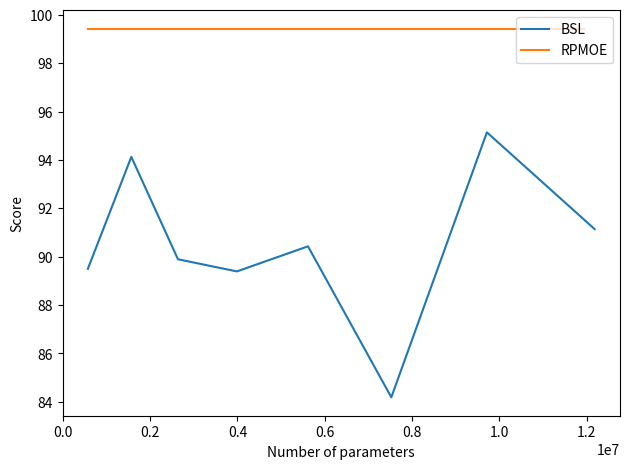

Python code for this plot:
#!/usr/bin/env python
# -*- coding: utf-8 -*-
"""
@Function : Compare the performance with similar size of model parameters
@License : Copyright(C), ILPS group, Univeristy of Amsterdam
[redacted]
[redacted]
@Data: 2019-08-06
"""
import pandas as pd
import seaborn as sns
import matplotlib.pyplot as plt

bsl = [
    (  574403, 89.5001), # bsl-150; 34970
    ( 1569653, 94.1281), # bsl-300; 37847
    ( 2638553, 89.8936), # bsl-400; 38040;
    ( 3987453, 89.3915), # bsl-500; 37844
    ( 5616353, 90.4295), # bsl-600; 38041;
    ( 7525253, 84.1860), # bsl-700; 38043;
    ( 9714153, 95.1428), # bsl-800; 38044;
    (12183053, 91.1405), # bsl-900; 38045;
    # (14931953, 91.1405), # bsl-1000; 37846; ep=19.
]

pmoe = [
    (  585699, 99.4251),      # rpmoe-30 ; 37852; ep17
    ( 1442919, 99.4251),      # rpmoe-50 ; 37850; ep19
    ( 5395469, 99.4251), # rpmoe-100; 37849; ep18
    (11933019, 99.4251), # rpmoe-150; 36281
]

bsl_df = pd.DataFrame(bsl, columns=["num", "score"]).set_index('num', drop=False)
bsl_df['score'].plot()
pmoe_df = pd.DataFrame(pmoe, columns=["num", "score"]).set_index('num', drop=False)
pmoe_df['score'].plot()
print(bsl_df.head())
print(pmoe_df.head())
plt.xlabel('Number of parameters')
plt.ylabel('Score')
plt.legend(['BSL', 'RPMOE'], loc=1)
plt.tight_layout()
plt.show()

if __name__ == "__main__":
    pass